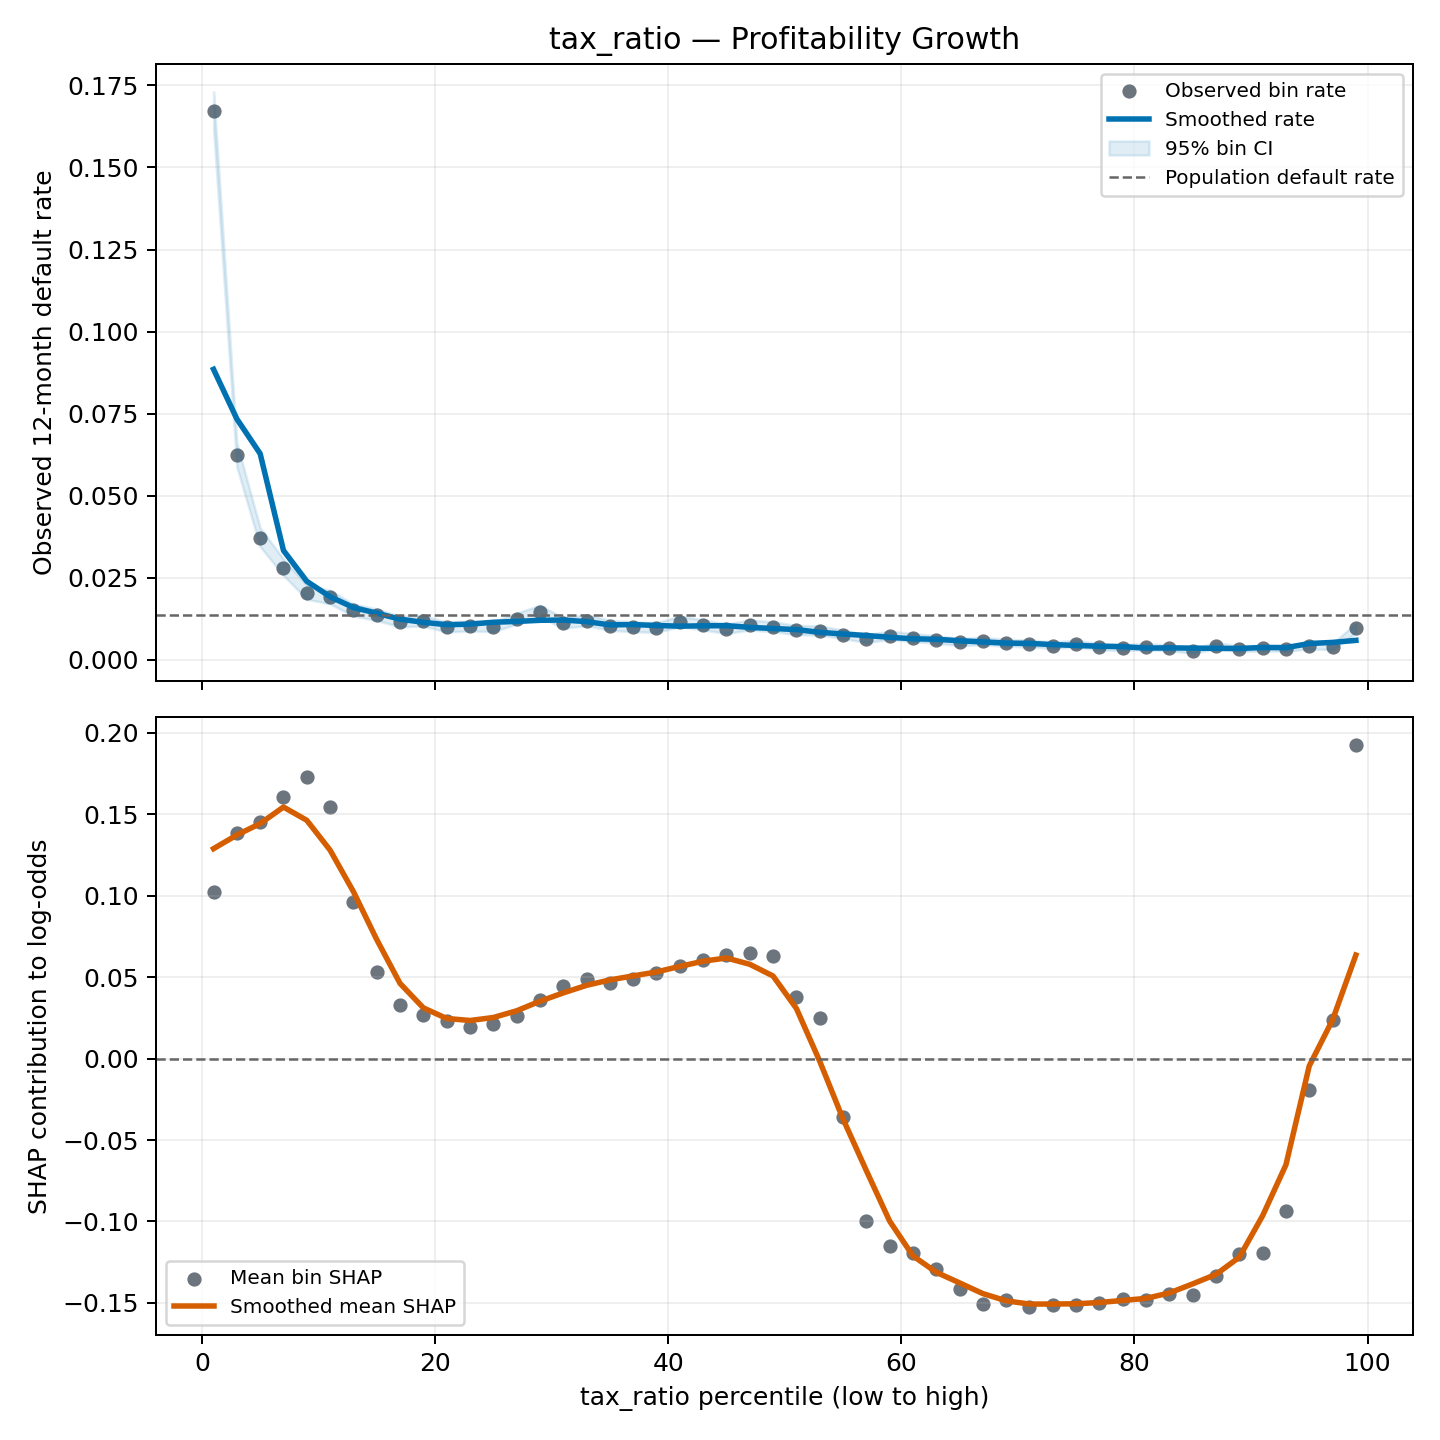

Source data for this figure (header and first rows):
group, feature, curve_type, bin, n_obs, n_defaults, observed_default_rate, feature_value_min, feature_value_median, feature_value_max, shap_sample_rows, mean_shap, default_rate_ci_lower, default_rate_ci_upper, shrunk_default_rate, percentile_start, percentile_end, percentile_midpoint, smoothed_default_rate, smoothed_mean_shap
profitability_growth, tax_ratio, quantile, 0, 16701, 2795, 0.1674, -41.42, -0.2484, -0.1482, 1937, 0.1023, 0.1618, 0.1731, 0.1664, 0.0, 2, 1, 0.08849, 0.1289
profitability_growth, tax_ratio, quantile, 1, 16700, 1040, 0.06228, -0.1482, -0.107, -0.08291, 1963, 0.1387, 0.05871, 0.06604, 0.06199, 2, 4, 3, 0.07337, 0.1373
profitability_growth, tax_ratio, quantile, 2, 16700, 621, 0.03719, -0.08291, -0.06644, -0.05516, 1977, 0.1451, 0.03442, 0.04016, 0.03705, 4, 6, 5, 0.06278, 0.1443
profitability_growth, tax_ratio, quantile, 3, 16701, 469, 0.02808, -0.05516, -0.0466, -0.03984, 2108, 0.1607, 0.02568, 0.0307, 0.028, 6, 8, 7, 0.03328, 0.1544
profitability_growth, tax_ratio, quantile, 4, 16700, 342, 0.02048, -0.03983, -0.03438, -0.02979, 1960, 0.1728, 0.01844, 0.02274, 0.02044, 8, 10, 9, 0.02389, 0.1463
profitability_growth, tax_ratio, quantile, 5, 16700, 317, 0.01898, -0.02979, -0.02595, -0.02263, 2065, 0.1544, 0.01702, 0.02117, 0.01895, 10, 12, 11, 0.0192, 0.1279
profitability_growth, tax_ratio, quantile, 6, 16701, 251, 0.01503, -0.02263, -0.01969, -0.0171, 1925, 0.09592, 0.01329, 0.01699, 0.01502, 12, 14, 13, 0.0159, 0.1025
profitability_growth, tax_ratio, quantile, 7, 16700, 227, 0.01359, -0.0171, -0.01487, -0.01288, 2004, 0.05316, 0.01195, 0.01546, 0.01359, 14, 16, 15, 0.01418, 0.07306
profitability_growth, tax_ratio, quantile, 8, 16700, 192, 0.0115, -0.01288, -0.01112, -0.009584, 1920, 0.03285, 0.009989, 0.01323, 0.01151, 16, 18, 17, 0.01235, 0.04612
profitability_growth, tax_ratio, quantile, 9, 16701, 197, 0.0118, -0.009584, -0.008225, -0.007012, 2036, 0.02646, 0.01027, 0.01355, 0.01181, 18, 20, 19, 0.01139, 0.03111
profitability_growth, tax_ratio, quantile, 10, 16700, 164, 0.00982, -0.007012, -0.005914, -0.004926, 1930, 0.02306, 0.008433, 0.01143, 0.009843, 20, 22, 21, 0.01066, 0.02461
profitability_growth, tax_ratio, quantile, 11, 16700, 170, 0.01018, -0.004925, -0.004023, -0.003195, 1962, 0.01964, 0.008766, 0.01182, 0.0102, 22, 24, 23, 0.01084, 0.02337
profitability_growth, tax_ratio, quantile, 12, 16700, 166, 0.00994, -0.003195, -0.002413, -0.001689, 2023, 0.02122, 0.008544, 0.01156, 0.009962, 24, 26, 25.0, 0.01141, 0.02519
profitability_growth, tax_ratio, quantile, 13, 16701, 207, 0.01239, -0.001689, -0.001029, -0.0004227, 2038, 0.02629, 0.01083, 0.01419, 0.0124, 26, 28, 27, 0.01166, 0.02933
profitability_growth, tax_ratio, quantile, 14, 16700, 245, 0.01467, -0.0004227, 1.151724813658751e-05, 0.0004623, 1946, 0.03589, 0.01296, 0.01661, 0.01466, 28, 30, 29, 0.01201, 0.03519
profitability_growth, tax_ratio, quantile, 15, 16700, 185, 0.01108, 0.0004623, 0.0009526, 0.00147, 1896, 0.04453, 0.009599, 0.01278, 0.01109, 30, 32, 31, 0.01209, 0.0403
profitability_growth, tax_ratio, quantile, 16, 16701, 199, 0.01192, 0.00147, 0.001997, 0.002551, 2026, 0.04868, 0.01038, 0.01368, 0.01193, 32, 34, 33, 0.0116, 0.04495
profitability_growth, tax_ratio, quantile, 17, 16700, 173, 0.01036, 0.002551, 0.003103, 0.003676, 2030, 0.04629, 0.008932, 0.01201, 0.01038, 34, 36, 35, 0.01062, 0.04828
profitability_growth, tax_ratio, quantile, 18, 16700, 166, 0.00994, 0.003676, 0.004238, 0.004809, 2033, 0.04895, 0.008544, 0.01156, 0.009962, 36, 38, 37, 0.01071, 0.05074
profitability_growth, tax_ratio, quantile, 19, 16701, 162, 0.0097, 0.004809, 0.00538, 0.005966, 1981, 0.05281, 0.008322, 0.0113, 0.009723, 38, 40, 39, 0.01043, 0.05318
profitability_growth, tax_ratio, quantile, 20, 16700, 193, 0.01156, 0.005966, 0.006554, 0.007153, 2000, 0.05712, 0.01004, 0.01329, 0.01157, 40, 42, 41, 0.01022, 0.05659
profitability_growth, tax_ratio, quantile, 21, 16700, 175, 0.01048, 0.007153, 0.007753, 0.008368, 2086, 0.06054, 0.009043, 0.01214, 0.0105, 42, 44, 43, 0.01033, 0.05975
profitability_growth, tax_ratio, quantile, 22, 16700, 156, 0.009341, 0.008368, 0.008984, 0.009605, 2022, 0.06336, 0.007991, 0.01092, 0.009367, 44, 46, 45, 0.01038, 0.06175
profitability_growth, tax_ratio, quantile, 23, 16701, 175, 0.01048, 0.009605, 0.01023, 0.01085, 2020, 0.06473, 0.009043, 0.01214, 0.0105, 46, 48, 47, 0.009855, 0.05788
profitability_growth, tax_ratio, quantile, 24, 16700, 166, 0.00994, 0.01085, 0.01148, 0.01213, 1997, 0.06302, 0.008544, 0.01156, 0.009962, 48, 50.0, 49, 0.009521, 0.05069
profitability_growth, tax_ratio, quantile, 25, 16700, 149, 0.008922, 0.01213, 0.0128, 0.01348, 2002, 0.03754, 0.007605, 0.01047, 0.00895, 50.0, 52, 51, 0.009176, 0.03079
profitability_growth, tax_ratio, quantile, 26, 16701, 147, 0.008802, 0.01348, 0.01417, 0.01488, 2017, 0.02478, 0.007494, 0.01034, 0.00883, 52, 54, 53, 0.008355, -0.001573
profitability_growth, tax_ratio, quantile, 27, 16700, 127, 0.007605, 0.01488, 0.01561, 0.01636, 2020, -0.0357, 0.006396, 0.00904, 0.00764, 54, 56, 55, 0.007831, -0.03705
profitability_growth, tax_ratio, quantile, 28, 16700, 106, 0.006347, 0.01636, 0.01715, 0.01796, 1947, -0.09993, 0.005251, 0.007671, 0.00639, 56, 58, 57, 0.007378, -0.06874
profitability_growth, tax_ratio, quantile, 29, 16701, 122, 0.007305, 0.01796, 0.01879, 0.01965, 1981, -0.115, 0.006122, 0.008715, 0.007342, 58, 60, 59, 0.006831, -0.09978
profitability_growth, tax_ratio, quantile, 30, 16700, 111, 0.006647, 0.01965, 0.02055, 0.0215, 2030, -0.1195, 0.005523, 0.007998, 0.006688, 60, 62, 61, 0.006378, -0.1212
profitability_growth, tax_ratio, quantile, 31, 16700, 101, 0.006048, 0.0215, 0.02248, 0.02352, 2014, -0.1291, 0.00498, 0.007343, 0.006093, 62, 64, 63, 0.006224, -0.1312
profitability_growth, tax_ratio, quantile, 32, 16700, 89, 0.005329, 0.02352, 0.02459, 0.02573, 2015, -0.1415, 0.004333, 0.006553, 0.005378, 64, 66, 65, 0.005771, -0.1377
profitability_growth, tax_ratio, quantile, 33, 16701, 93, 0.005569, 0.02573, 0.02694, 0.02818, 2053, -0.1504, 0.004548, 0.006816, 0.005616, 66, 68, 67, 0.005414, -0.1443
profitability_growth, tax_ratio, quantile, 34, 16700, 84, 0.00503, 0.02818, 0.02953, 0.03098, 1962, -0.1483, 0.004065, 0.006223, 0.005081, 68, 70, 69, 0.005069, -0.1487
profitability_growth, tax_ratio, quantile, 35, 16700, 81, 0.00485, 0.03098, 0.03248, 0.03407, 1985, -0.1524, 0.003904, 0.006024, 0.004902, 70, 72, 71, 0.004962, -0.1507
profitability_growth, tax_ratio, quantile, 36, 16701, 72, 0.004311, 0.03407, 0.03577, 0.03759, 1978, -0.1511, 0.003425, 0.005425, 0.004366, 72, 74, 73, 0.004616, -0.1507
profitability_growth, tax_ratio, quantile, 37, 16700, 80, 0.00479, 0.03759, 0.03954, 0.04164, 1969, -0.1515, 0.003851, 0.005958, 0.004843, 74, 76, 75.0, 0.004331, -0.1506
profitability_growth, tax_ratio, quantile, 38, 16700, 64, 0.003832, 0.04164, 0.04384, 0.04624, 2007, -0.1502, 0.003003, 0.00489, 0.00389, 76, 78, 77, 0.004128, -0.1498
profitability_growth, tax_ratio, quantile, 39, 16701, 60, 0.003593, 0.04624, 0.0488, 0.05159, 2004, -0.1476, 0.002792, 0.004621, 0.003652, 78, 80, 79, 0.003974, -0.1485
profitability_growth, tax_ratio, quantile, 40, 16700, 64, 0.003832, 0.05159, 0.05461, 0.05795, 2026, -0.1484, 0.003003, 0.00489, 0.00389, 80, 82, 81, 0.003545, -0.1472
profitability_growth, tax_ratio, quantile, 41, 16700, 59, 0.003533, 0.05796, 0.06154, 0.06556, 2008, -0.1448, 0.00274, 0.004554, 0.003593, 82, 84, 83, 0.003605, -0.1439
profitability_growth, tax_ratio, quantile, 42, 16700, 44, 0.002635, 0.06557, 0.06993, 0.07472, 1967, -0.1451, 0.001963, 0.003535, 0.0027, 84, 86, 85, 0.003533, -0.1383
profitability_growth, tax_ratio, quantile, 43, 16701, 69, 0.004131, 0.07472, 0.07996, 0.08583, 1963, -0.1334, 0.003266, 0.005225, 0.004188, 86, 88, 87, 0.003462, -0.1325
profitability_growth, tax_ratio, quantile, 44, 16700, 54, 0.003234, 0.08583, 0.09227, 0.09971, 2011, -0.12, 0.002479, 0.004216, 0.003295, 88, 90, 89, 0.003426, -0.122
profitability_growth, tax_ratio, quantile, 45, 16700, 58, 0.003473, 0.09971, 0.1082, 0.1176, 2002, -0.1195, 0.002688, 0.004487, 0.003533, 90, 92, 91, 0.003724, -0.09647
profitability_growth, tax_ratio, quantile, 46, 16701, 56, 0.003353, 0.1176, 0.129, 0.1428, 2067, -0.09354, 0.002583, 0.004351, 0.003414, 92, 94, 93, 0.003676, -0.06522
profitability_growth, tax_ratio, quantile, 47, 16700, 69, 0.004132, 0.1428, 0.1593, 0.18, 2065, -0.0191, 0.003266, 0.005225, 0.004188, 94, 96, 95, 0.004926, -0.004499
profitability_growth, tax_ratio, quantile, 48, 16700, 65, 0.003892, 0.18, 0.2085, 0.2531, 2056, 0.02338, 0.003055, 0.004957, 0.00395, 96, 98, 97, 0.005274, 0.02374
profitability_growth, tax_ratio, quantile, 49, 16701, 159, 0.00952, 0.2531, 0.3428, 8.79, 1966, 0.1924, 0.008156, 0.01111, 0.009545, 98, 100.0, 99, 0.005894, 0.06356
